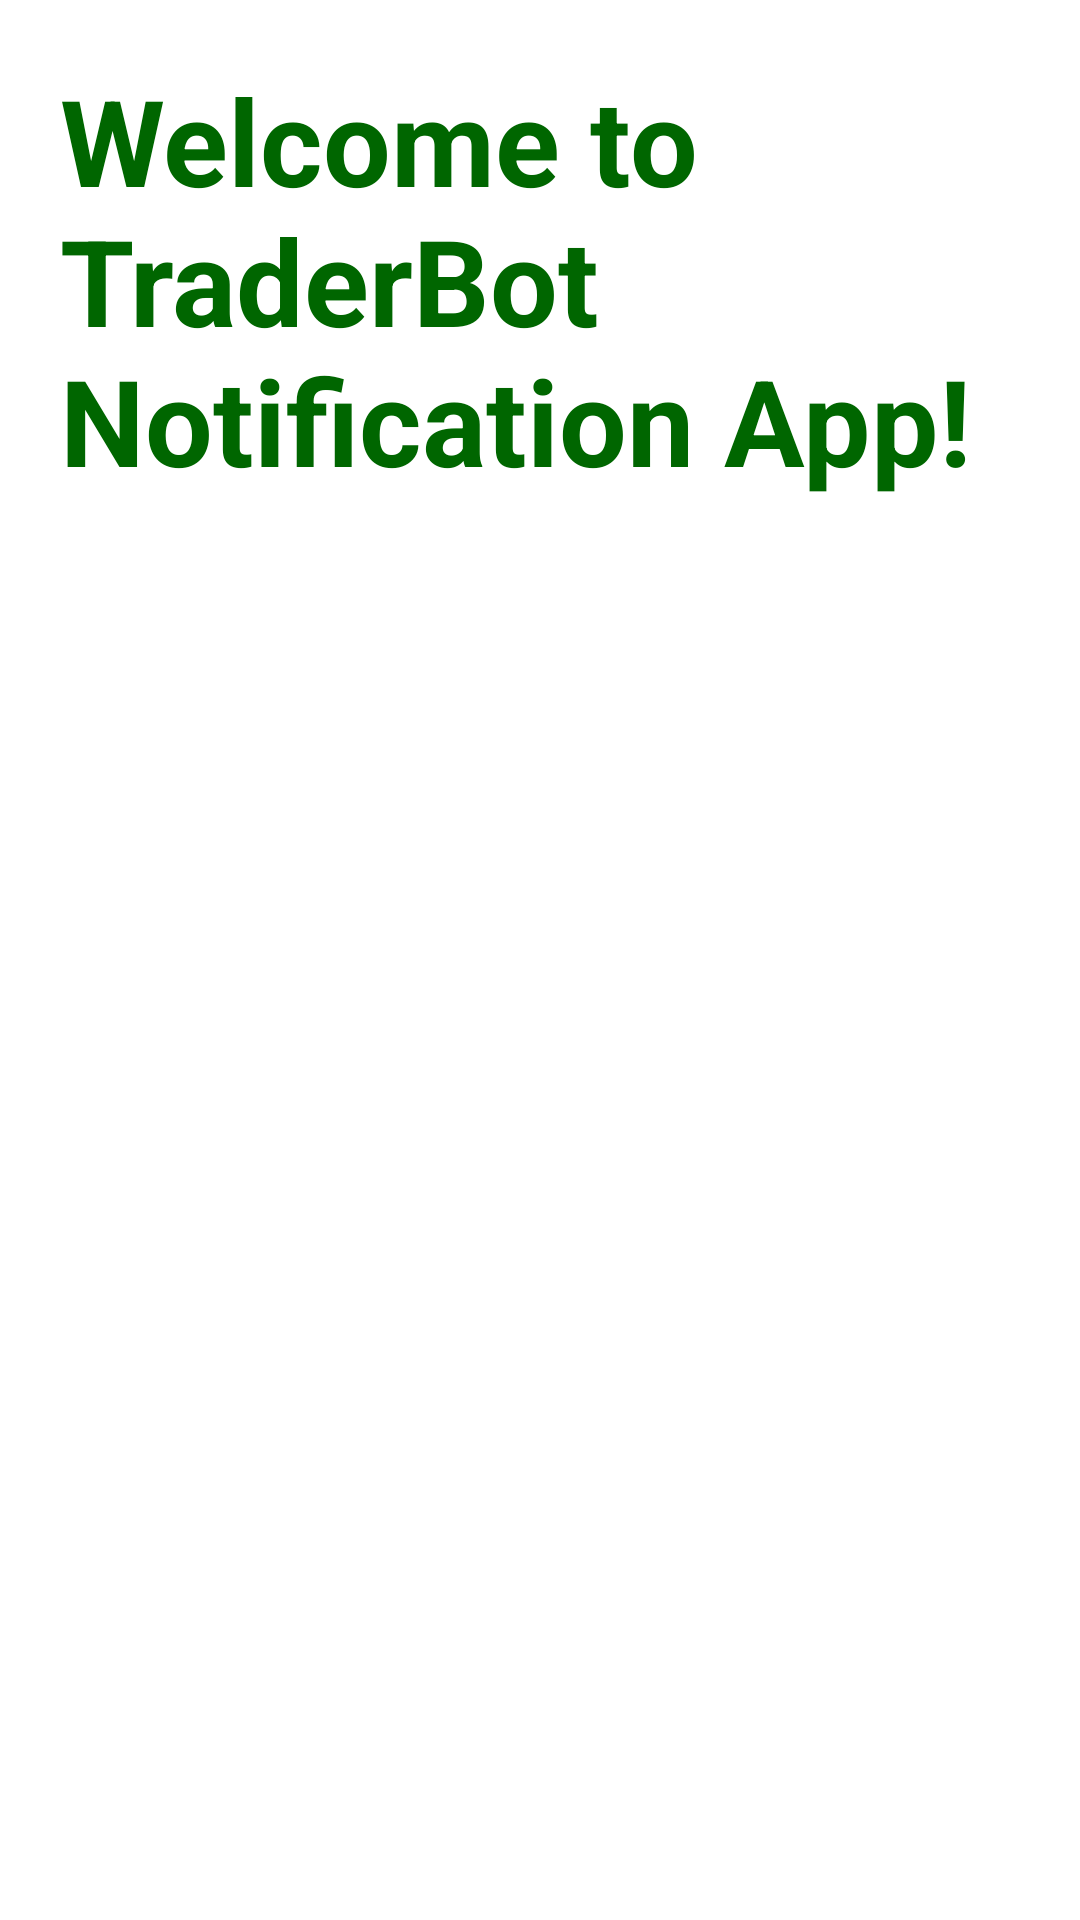

Reconstruct the res/layout file that produces this screen, plus the resources it refers to.
<!-- AndroidManifest.xml: application theme Theme.TraderBotNotification -->
<!-- res/layout/activity_main.xml -->
<?xml version="1.0" encoding="utf-8"?>
<LinearLayout
    xmlns:android="http://schemas.android.com/apk/res/android"
    xmlns:app="http://schemas.android.com/apk/res-auto"
    xmlns:tools="http://schemas.android.com/tools"
    android:layout_width="match_parent"
    android:layout_height="match_parent"
    tools:context=".MainActivity">

    <TextView
        android:layout_width="wrap_content"
        android:layout_height="wrap_content"
        android:padding="20dp"
        android:text="Welcome to TraderBot Notification App!"
        android:textColor="#006600"
        android:textSize="40dp"
        android:textStyle="bold"
        app:layout_constraintBottom_toBottomOf="parent"
        app:layout_constraintLeft_toLeftOf="parent"
        app:layout_constraintRight_toRightOf="parent"
        app:layout_constraintTop_toTopOf="parent" />

</LinearLayout>
<!-- resources referenced by this layout -->
<resources>
  <style name="Theme.TraderBotNotification" parent="Theme.MaterialComponents.DayNight.DarkActionBar">
          
          <item name="colorPrimary">@color/purple_500</item>
          <item name="colorPrimaryVariant">@color/purple_700</item>
          <item name="colorOnPrimary">@color/white</item>
          
          <item name="colorSecondary">@color/teal_200</item>
          <item name="colorSecondaryVariant">@color/teal_700</item>
          <item name="colorOnSecondary">@color/black</item>
          
          <item name="android:statusBarColor" tools:targetApi="l">?attr/colorPrimaryVariant</item>
          
      </style>
  <!-- not gathered from this repository: default colours our renderer supplied (Android Studio template values) -->
  <color name="purple_500">#FF6200EE</color>
  <color name="purple_700">#FF3700B3</color>
  <color name="teal_200">#FF03DAC5</color>
  <color name="teal_700">#FF018786</color>
  <color name="black">#FF000000</color>
  <color name="white">#FFFFFFFF</color>
</resources>
